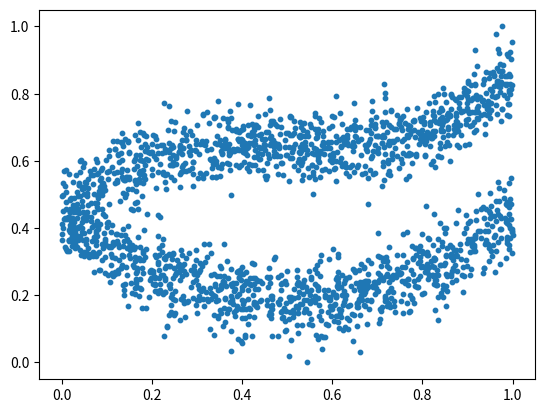

The matplotlib source for this figure:
import numpy as np
import matplotlib.pyplot as plt

def normalize_data(data):
    return (data - np.min(data))/(np.max(data) - np.min(data))

np.random.seed(33)
x = np.random.uniform(-10, 10, 1000)
poly_coeffs = np.random.uniform(-1,1, size=(4,1))
y = poly_coeffs[0] + poly_coeffs[1]*x + poly_coeffs[2]*(x ** 2) + poly_coeffs[3]*(x ** 3) + np.random.normal(0, 250, 1000)

x2 = np.random.uniform(-10, 10, 1000)
poly_coeffs = np.random.uniform(-1,1, size=(3,1))
y2 = poly_coeffs[0] - 2000 + poly_coeffs[1]*x2 + 50*poly_coeffs[2]*(x2 ** 2)  + np.random.normal(0, 250, 1000)

x = np.concatenate([x,x2])
y = np.concatenate([y,y2])
x = normalize_data(x)
y = normalize_data(y)

plt.scatter(x,y, s=10)
plt.show()

poly_data = np.hstack((x.reshape(-1,1),y.reshape(-1,1)))
np.random.shuffle(poly_data)
x = poly_data[:,0]
y = poly_data[:,1]